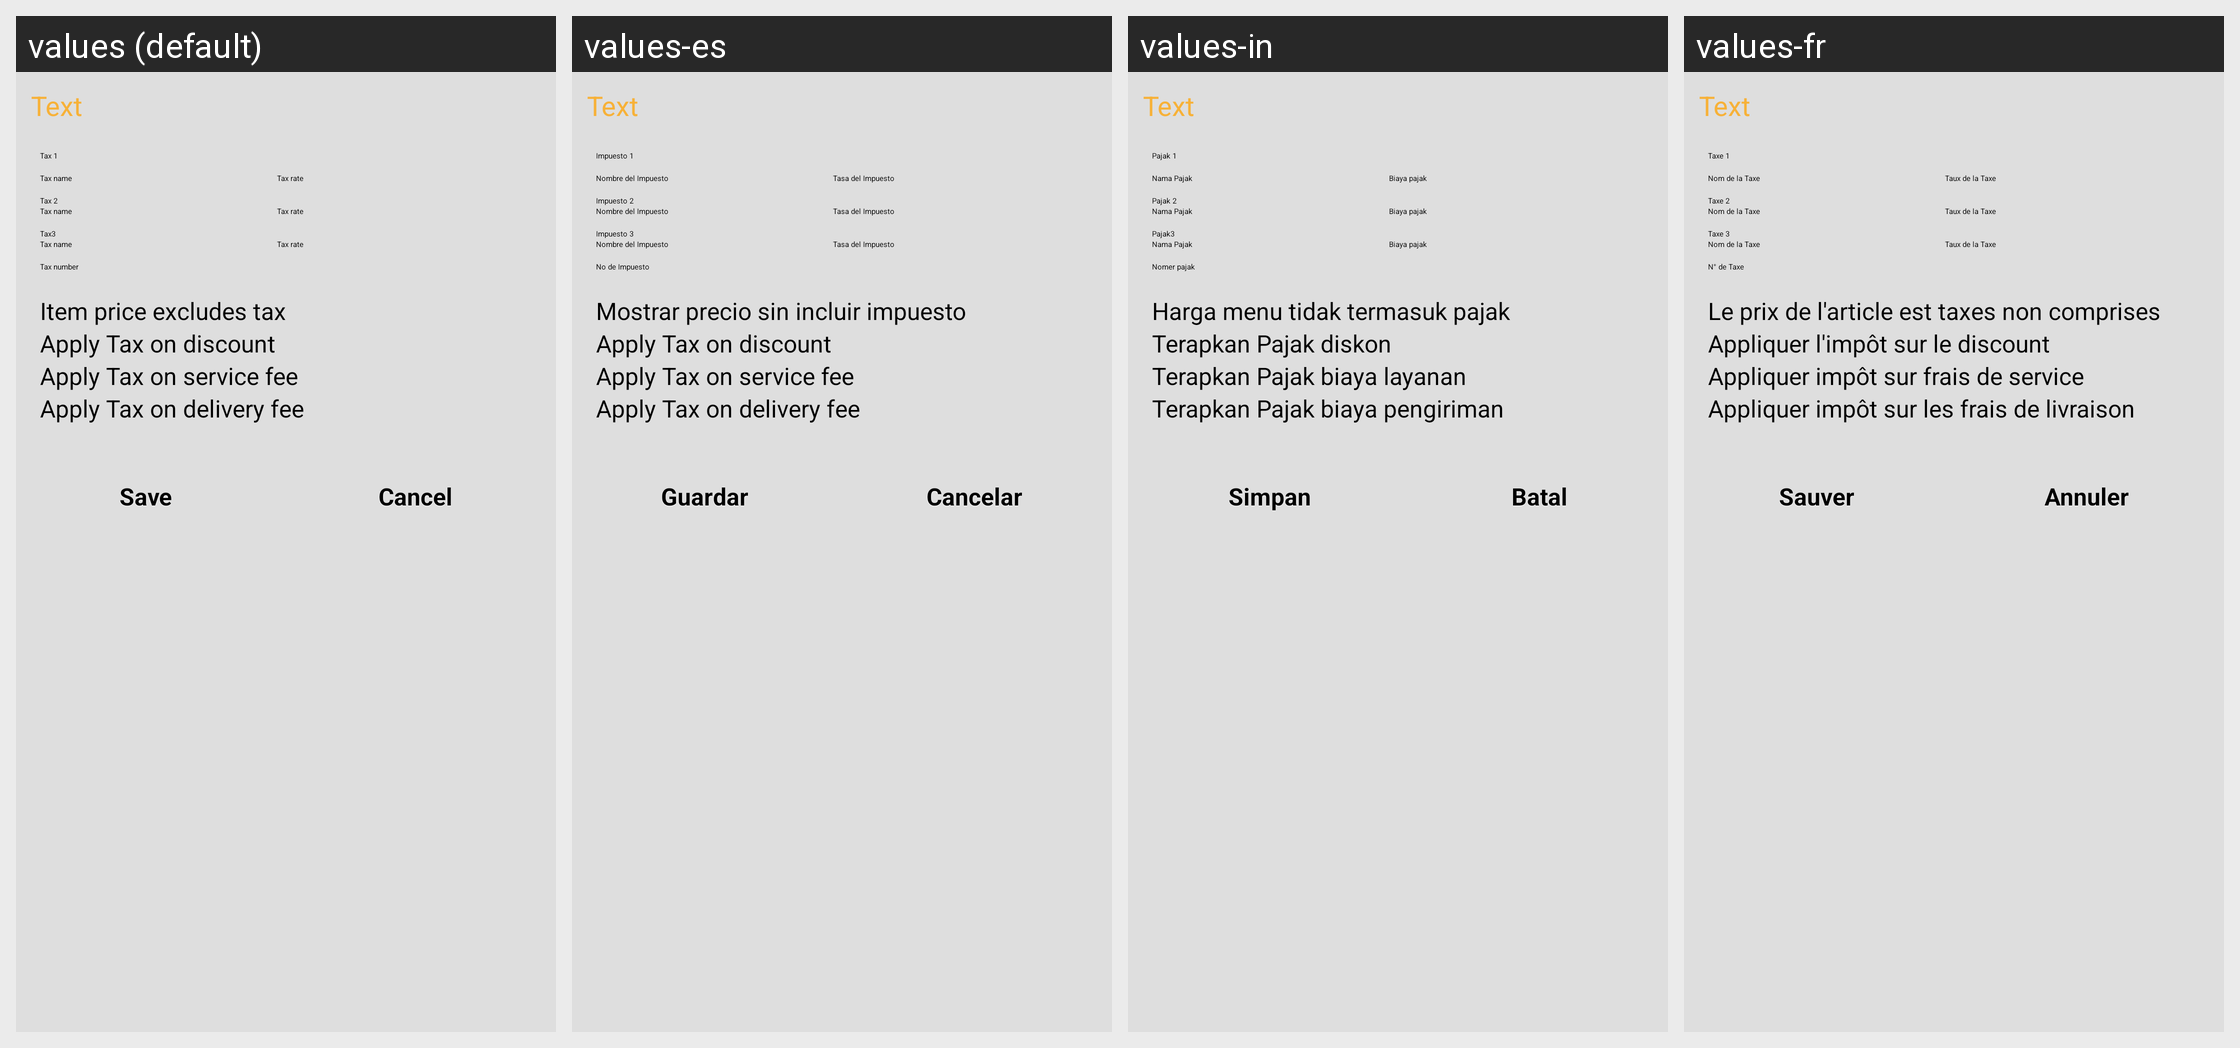

Here is an Android app screen in its default locale and in the app's own translations. Write out the translated-string differences for the strings that appear on this screen.
Android screen res/layout/dialog_edit_tax.xml rendered under 4 locales, left to right: values (default), values-es, values-in, values-fr. Device: Nexus 5 (rendered at 1080×1920; each locale shown at half size, 540×960, under a caption strip naming it); theme AppTheme.
Other locales in the repository, not shown: values-de, values-el, values-hu, values-it, values-nl, values-no, values-pt-rBR, values-ru, values-zh, values-zh-rCN.
Strings drawn on this screen, with the default value and each locale's value (text and hints the layout hard-codes, and strings that could not be matched under every locale, appear in the picture but are not listed):

profileTax1
  values: Tax 1
  values-es: Impuesto 1
  values-in: Pajak 1
  values-fr: Taxe 1

lbTaxName
  values: Tax name
  values-es: Nombre del Impuesto
  values-in: Nama Pajak
  values-fr: Nom de la Taxe

lbTaxRate
  values: Tax rate
  values-es: Tasa del Impuesto
  values-in: Biaya pajak
  values-fr: Taux de la Taxe

profileTax2
  values: Tax 2
  values-es: Impuesto 2
  values-in: Pajak 2
  values-fr: Taxe 2

rpTax3
  values: Tax3
  values-es: Impuesto 3
  values-in: Pajak3
  values-fr: Taxe 3

lbTaxNumber
  values: Tax number
  values-es: No de Impuesto
  values-in: Nomer pajak
  values-fr: N° de Taxe

msgExcludeTax
  values: Item price excludes tax
  values-es: Mostrar precio sin incluir impuesto
  values-in: Harga menu tidak termasuk pajak
  values-fr: Le prix de l'article est taxes non comprises

msgTaxDiscount
  values: Apply Tax on discount
  values-es: Apply Tax on discount
  values-in: Terapkan Pajak diskon
  values-fr: Appliquer l'impôt sur le discount

msgTaxService
  values: Apply Tax on service fee
  values-es: Apply Tax on service fee
  values-in: Terapkan Pajak biaya layanan
  values-fr: Appliquer impôt sur frais de service

msgTaxDilevery
  values: Apply Tax on delivery fee
  values-es: Apply Tax on delivery fee
  values-in: Terapkan Pajak biaya pengiriman
  values-fr: Appliquer impôt sur les frais de livraison

btnSave
  values: Save
  values-es: Guardar
  values-in: Simpan
  values-fr: Sauver

btnCancel
  values: Cancel
  values-es: Cancelar
  values-in: Batal
  values-fr: Annuler
